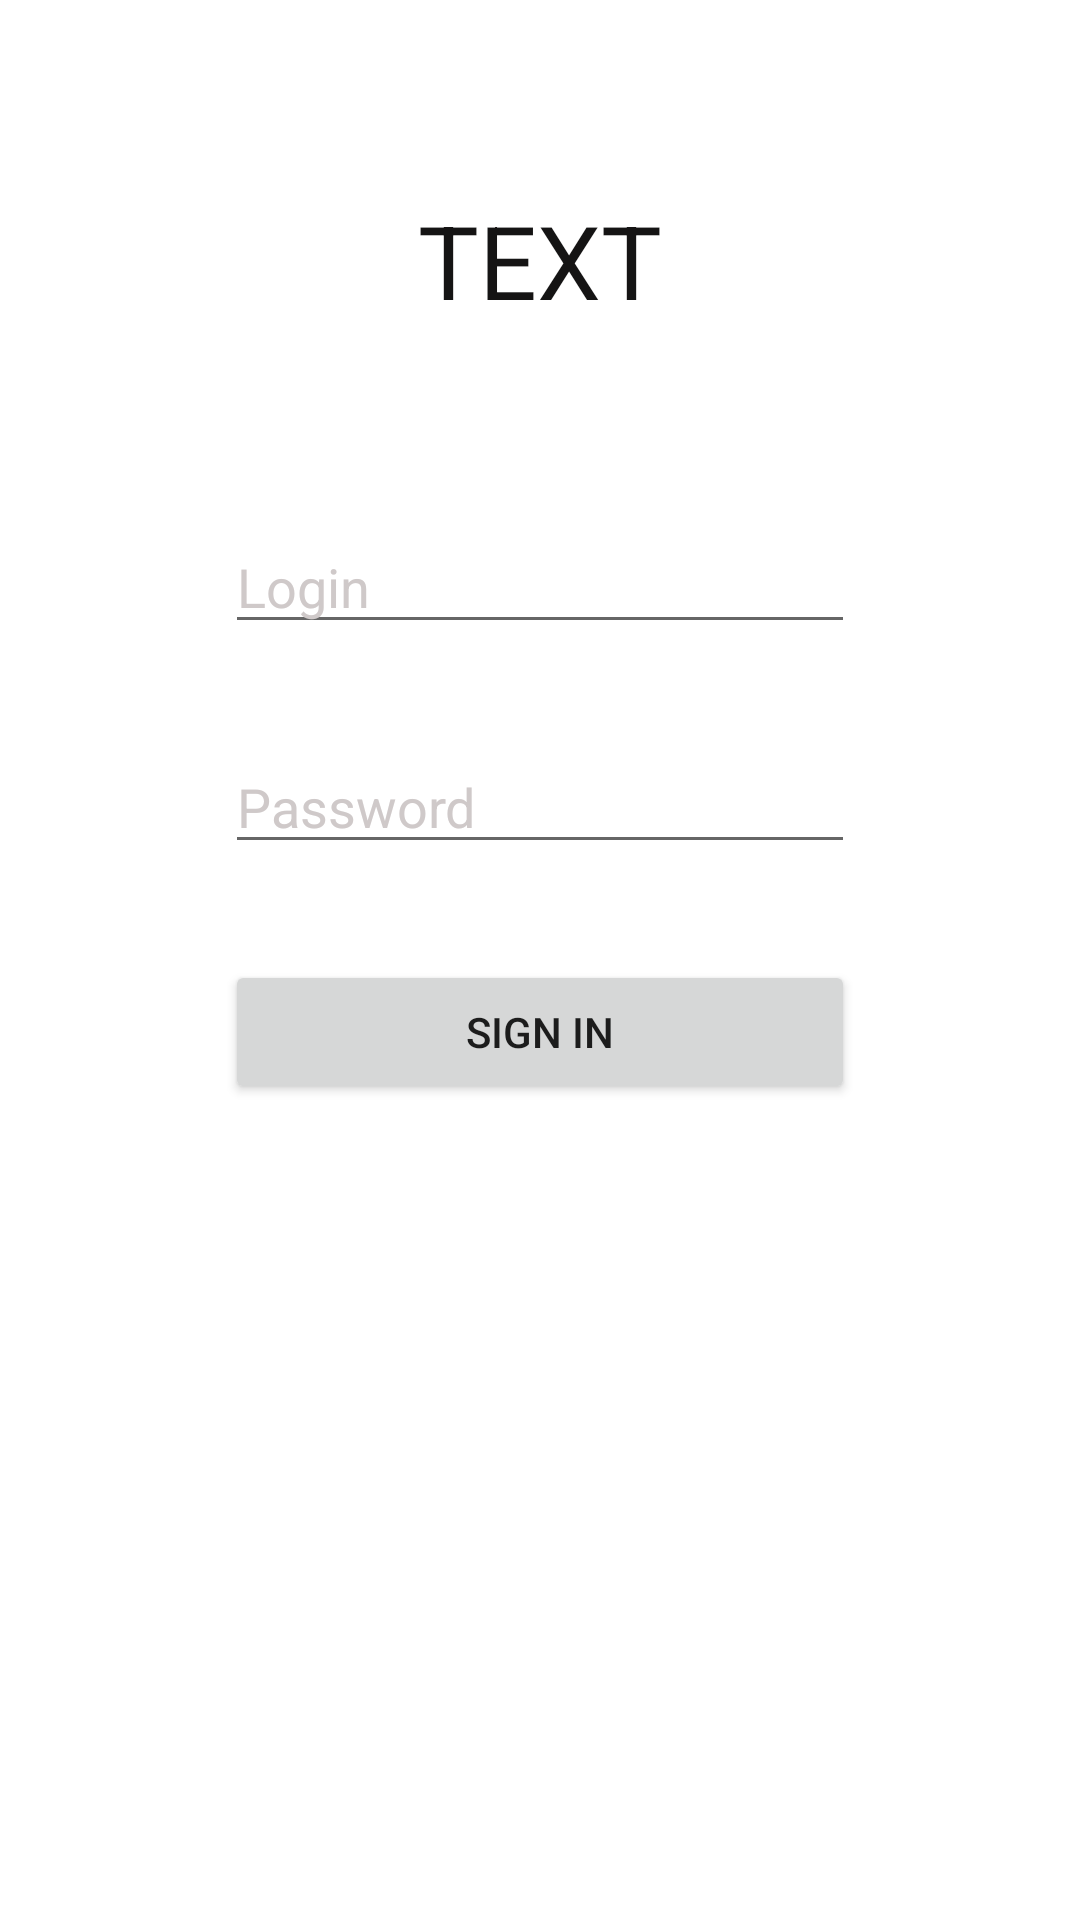

Here is an Android app screen rendered from its layout file. Give the layout XML and the strings, colors and styles it references.
<!-- AndroidManifest.xml: application theme Theme.LessonRetrofit -->
<!-- res/layout/fragment_login.xml -->
<?xml version="1.0" encoding="utf-8"?>
<androidx.constraintlayout.widget.ConstraintLayout xmlns:android="http://schemas.android.com/apk/res/android"
    xmlns:app="http://schemas.android.com/apk/res-auto"
    xmlns:tools="http://schemas.android.com/tools"
    android:layout_width="match_parent"
    android:layout_height="match_parent"
    tools:context=".LoginFragment">

    <TextView
        android:id="@+id/tv_name"
        android:layout_width="wrap_content"
        android:layout_height="wrap_content"
        android:layout_marginStart="16dp"
        android:layout_marginTop="64dp"
        android:layout_marginEnd="16dp"
        android:text="TEXT"
        android:textColor="#151414"
        android:textSize="34sp"
        app:layout_constraintEnd_toEndOf="parent"
        app:layout_constraintStart_toStartOf="parent"
        app:layout_constraintTop_toTopOf="parent" />

    <Button
        android:id="@+id/btn_next"
        android:layout_width="0dp"
        android:layout_height="wrap_content"
        android:layout_marginStart="8dp"
        android:layout_marginEnd="8dp"
        android:layout_marginBottom="8dp"
        android:text="@string/next"
        android:visibility="gone"
        app:layout_constraintBottom_toBottomOf="parent"
        app:layout_constraintEnd_toEndOf="parent"
        app:layout_constraintStart_toStartOf="parent" />

    <ImageView
        android:id="@+id/imageView"
        android:layout_width="wrap_content"
        android:layout_height="wrap_content"
        android:layout_marginTop="32dp"
        app:layout_constraintEnd_toEndOf="@+id/tv_name"
        app:layout_constraintStart_toStartOf="@+id/tv_name"
        app:layout_constraintTop_toBottomOf="@+id/tv_name"
        tools:src="@tools:sample/avatars" />

    <EditText
        android:id="@+id/et_login"
        android:layout_width="wrap_content"
        android:layout_height="wrap_content"
        android:layout_marginTop="32dp"
        android:ems="10"
        android:hint="Login"
        android:inputType="textPersonName"
        android:textColorHint="#CFC9C9"
        app:layout_constraintEnd_toEndOf="@+id/imageView"
        app:layout_constraintStart_toStartOf="@+id/imageView"
        app:layout_constraintTop_toBottomOf="@+id/imageView" />

    <EditText
        android:id="@+id/et_password"
        android:layout_width="wrap_content"
        android:layout_height="wrap_content"
        android:layout_marginTop="32dp"
        android:ems="10"
        android:hint="Password"
        android:inputType="textPassword"
        android:textColorHint="#CFC9C9"
        app:layout_constraintEnd_toEndOf="@+id/et_login"
        app:layout_constraintStart_toStartOf="@+id/et_login"
        app:layout_constraintTop_toBottomOf="@+id/et_login" />

    <Button
        android:id="@+id/btn_ok"
        android:layout_width="0dp"
        android:layout_height="wrap_content"
        android:layout_marginTop="32dp"
        android:foregroundGravity="center"
        android:text="sign in"
        app:layout_constraintEnd_toEndOf="@+id/et_password"
        app:layout_constraintStart_toStartOf="@+id/et_password"
        app:layout_constraintTop_toBottomOf="@+id/et_password" />

    <TextView
        android:id="@+id/tv_error"
        android:layout_width="wrap_content"
        android:layout_height="wrap_content"
        android:layout_marginTop="50dp"
        android:textAlignment="center"
        android:textColor="#CC1212"
        android:textSize="20sp"
        app:layout_constraintEnd_toEndOf="@+id/btn_ok"
        app:layout_constraintStart_toStartOf="@+id/btn_ok"
        app:layout_constraintTop_toBottomOf="@+id/btn_ok" />
</androidx.constraintlayout.widget.ConstraintLayout>
<!-- resources referenced by this layout -->
<resources>
  <string name="next">Next</string>
  <style name="Theme.LessonRetrofit" parent="Theme.MaterialComponents.DayNight.DarkActionBar">
          
          <item name="colorPrimary">@color/purple_500</item>
          <item name="colorPrimaryVariant">@color/purple_700</item>
          <item name="colorOnPrimary">@color/white</item>
          
          <item name="colorSecondary">@color/teal_200</item>
          <item name="colorSecondaryVariant">@color/teal_700</item>
          <item name="colorOnSecondary">@color/black</item>
          
          <item name="android:statusBarColor">?attr/colorPrimaryVariant</item>
          
      </style>
  <!-- not gathered from this repository: default colours our renderer supplied (Android Studio template values) -->
  <color name="purple_500">#FF6200EE</color>
  <color name="purple_700">#FF3700B3</color>
  <color name="teal_200">#FF03DAC5</color>
  <color name="teal_700">#FF018786</color>
  <color name="black">#FF000000</color>
  <color name="white">#FFFFFFFF</color>
</resources>
